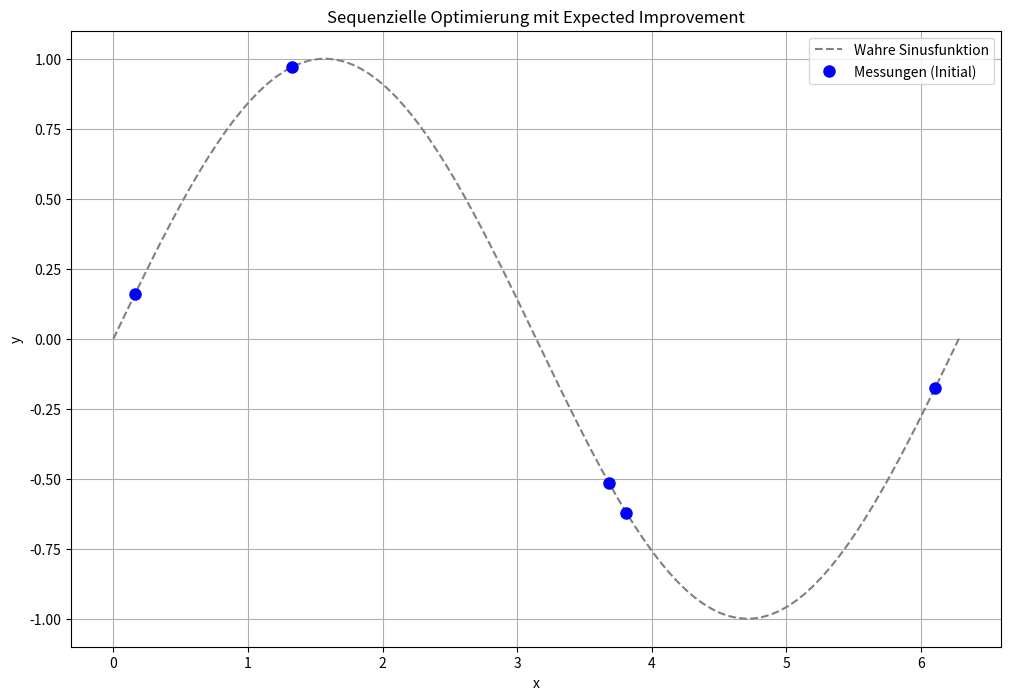
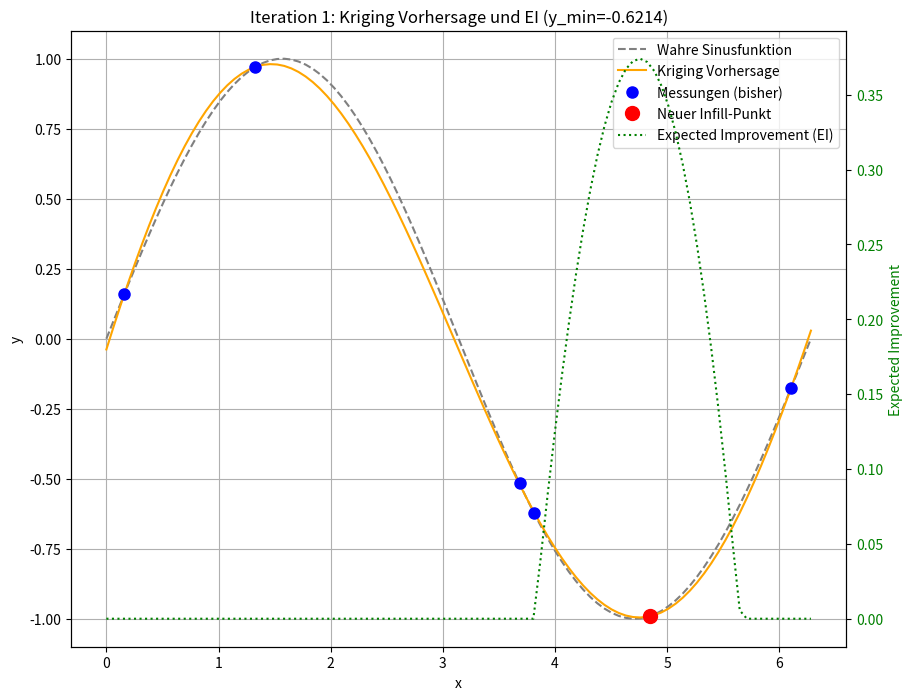
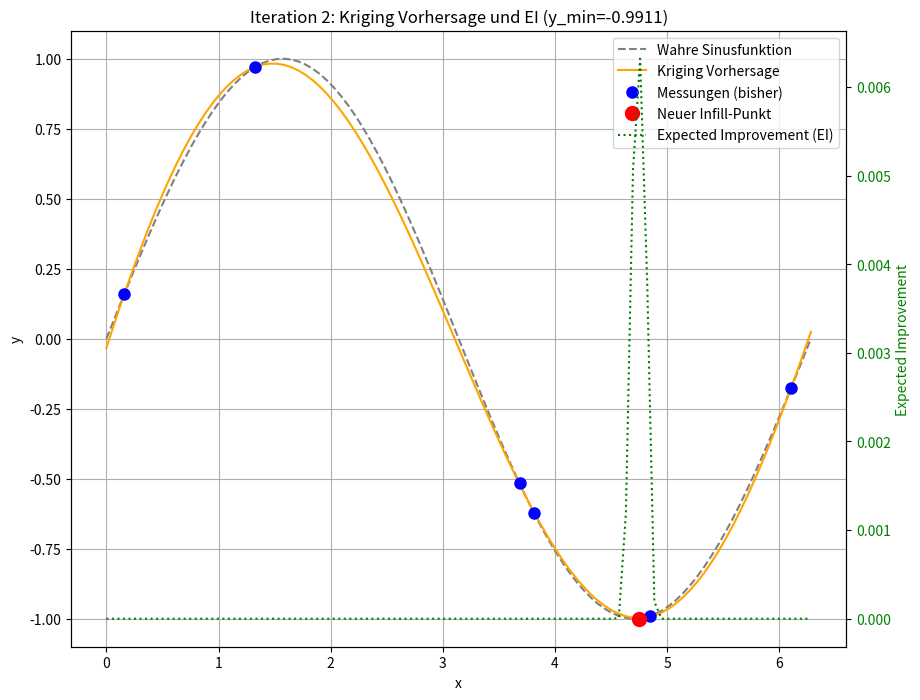
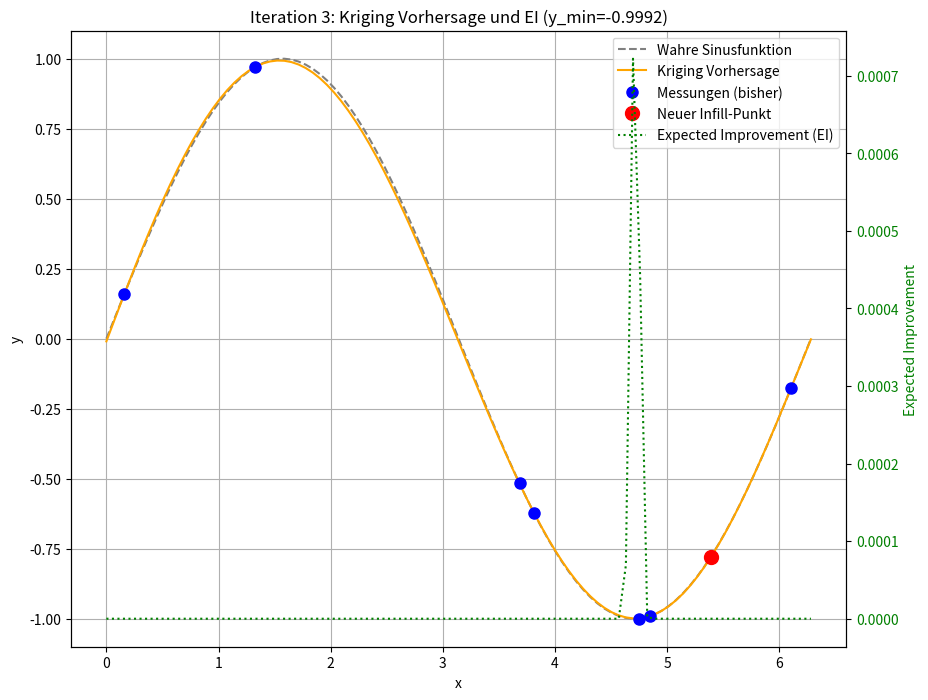
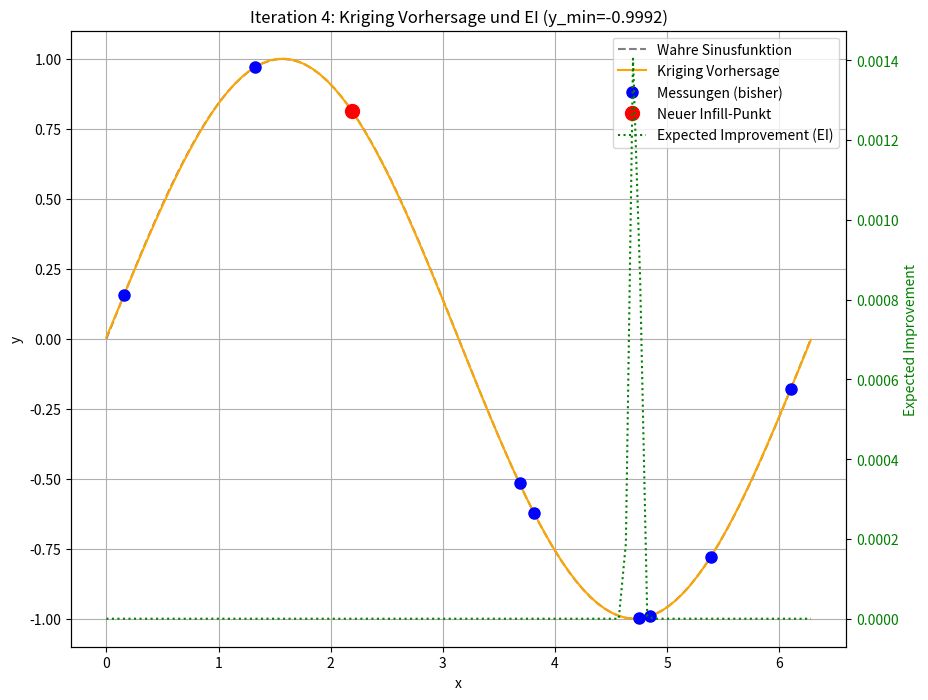
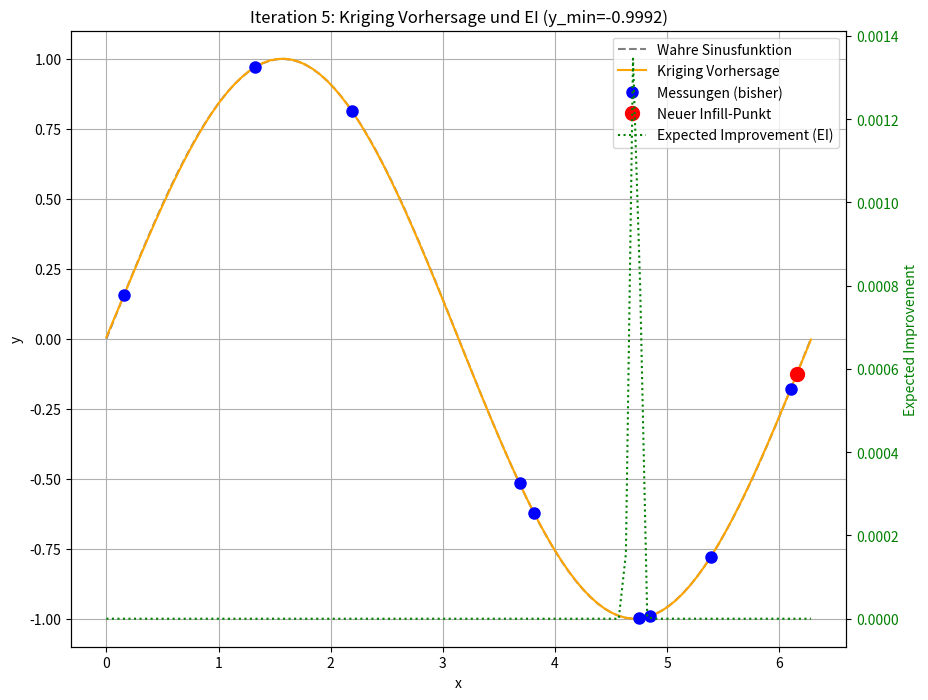
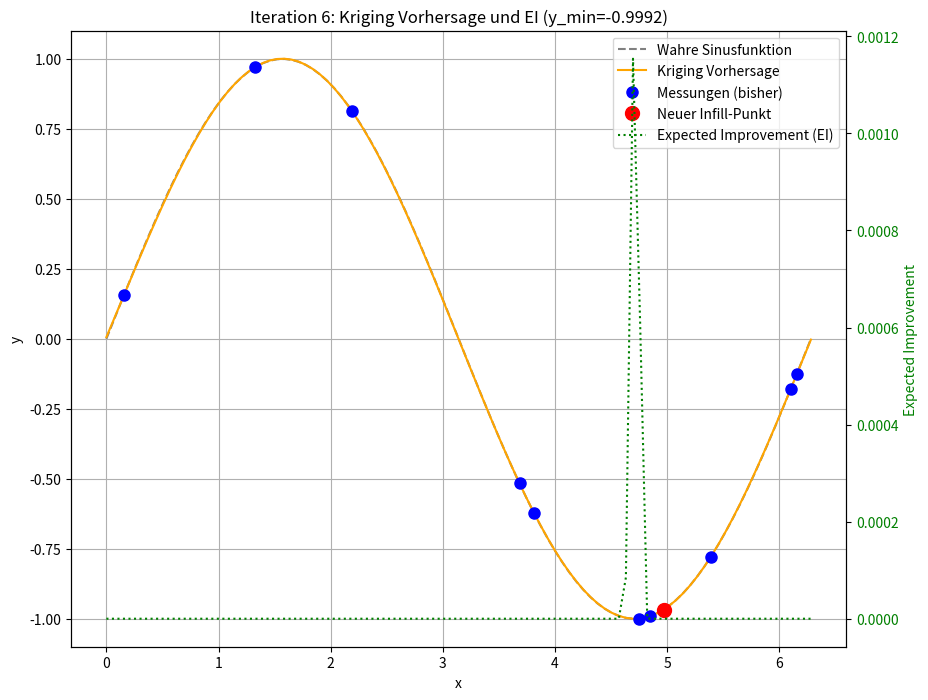
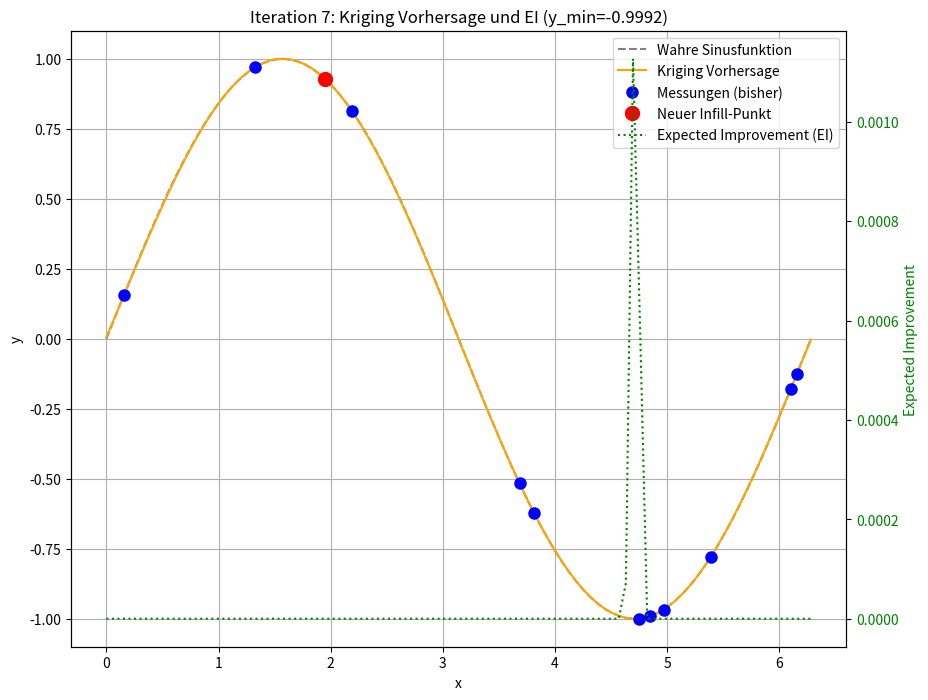
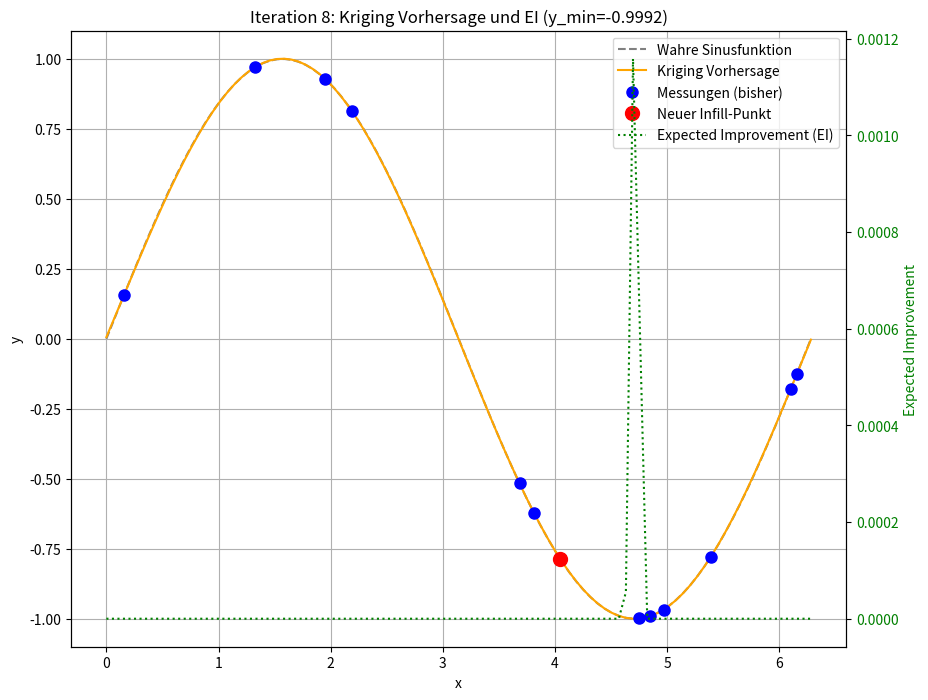
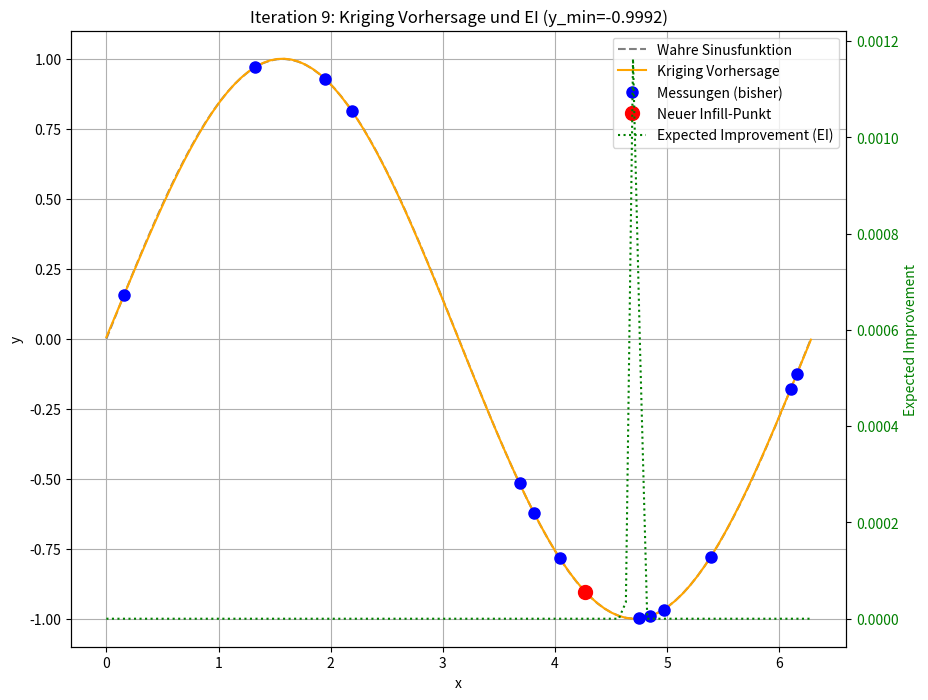
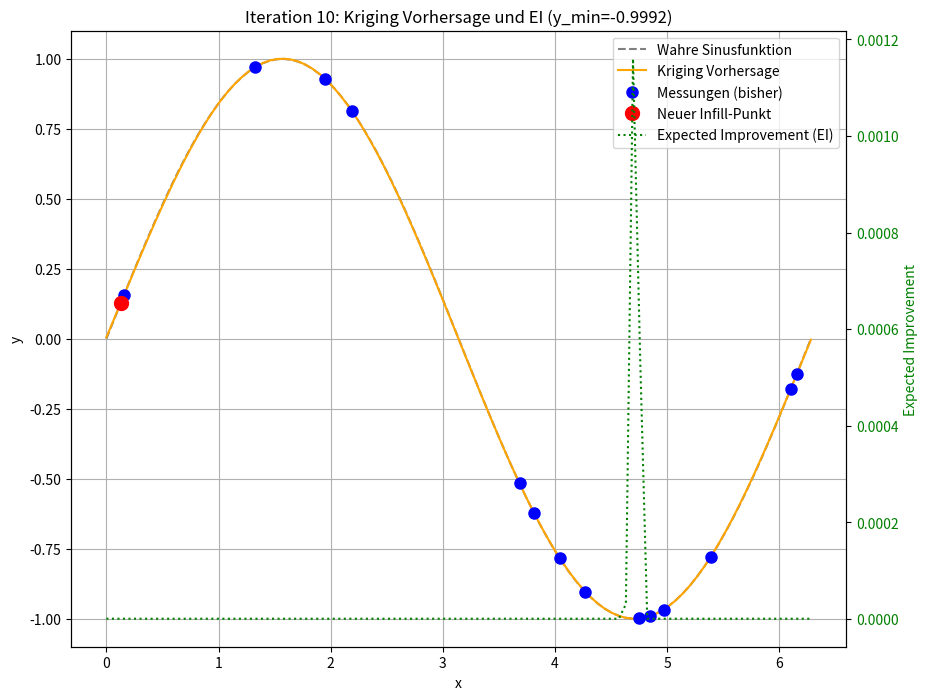

These figures' Python source, in order:
import numpy as np
from scipy.optimize import minimize
from scipy.stats import norm
import matplotlib.pyplot as plt
from numpy.linalg import cholesky, solve
from scipy.spatial.distance import pdist, squareform, cdist

#1. Die KrigingRegressor-Klasse (erweitert um Expected Improvement)
# Für dieses Beispiel vereinfachen wir die Implementierung,
# um den Fokus auf Expected Improvement zu legen.
# Eine vollständige Implementierung wäre umfangreicher.
class KrigingRegressor:
    def __init__(self, theta=None, p=2.0, eps=np.sqrt(np.spacing(1))):
        self.theta = theta if theta is not None else np.array([1.0]) # Aktivitätshyperparameter
        self.p = p # Glattheitsparameter, hier fest auf 2.0 (sqeuclidean)
        self.eps = eps # Nugget-Effekt für numerische Stabilität
        self.X_train = None
        self.y_train = None
        self.mu_hat = None
        self.sigma_hat_sq = None
        self.Psi = None
        self.U = None # Cholesky-Faktor

    def _build_psi_matrix(self, X_data, w=None):
        """Berechnet die Korrelationsmatrix Psi mit gewichteter quadrierter euklidischer Distanz.
        
        Args:
            X_data (np.ndarray): Eingabedaten-Matrix
            w (np.ndarray, optional): Gewichtungsparameter (theta)
            
        Returns:
            np.ndarray: Korrelationsmatrix Psi
        """
        if w is None:
            w = self.theta
        
        D = squareform(pdist(X_data, metric='sqeuclidean', w=w))
        Psi = np.exp(-D)
        
        # Nugget-Effekt für numerische Stabilität - verwende die Anzahl der Datenpunkte
        n_points = X_data.shape[0]  # Anzahl der Zeilen (Datenpunkte)
        Psi += np.multiply(np.eye(n_points), self.eps)
        
        return Psi

    def _build_psi_vector(self, X_predict, X_train, w=None):
        # Berechnet den Korrelationsvektor psi zwischen Vorhersage- und Trainingspunkten
        if w is None:
            w = self.theta
        D = cdist(X_predict, X_train, metric='sqeuclidean', w=w)
        psi = np.exp(-D)
        return psi.T # Transponieren, um n x m oder n x 1 zu erhalten

    def fit(self, X_train, y_train):
        """Trainiert das Kriging-Modell auf den gegebenen Daten.
        
        Args:
            X_train (np.ndarray): Trainings-Eingabedaten
            y_train (np.ndarray): Trainings-Zielwerte
        """
        self.X_train = X_train
        self.y_train = y_train
        n = self.X_train.shape[0]  # Anzahl der Datenpunkte, nicht die gesamte Shape

        # Numerisch stabile Berechnung der Psi-Matrix
        self.Psi = self._build_psi_matrix(self.X_train)

        # Cholesky-Zerlegung für effiziente Inversion
        # U ist der obere Dreiecksfaktor (Transponierte des unteren)
        try:
            self.U = cholesky(self.Psi).T
        except np.linalg.LinAlgError:
            print("Cholesky-Zerlegung fehlgeschlagen, Matrix ist nicht positiv definit.")
            # Fallback oder Fehlerbehandlung, z.B. größeren Nugget-Term verwenden
            self.Psi = self._build_psi_matrix(self.X_train, self.theta + 1e-6)
            self.U = cholesky(self.Psi).T

        # Berechnung von mu_hat (geschätzter globaler Mittelwert)
        one_vec = np.ones((n, 1))
        # solve(U, solve(U.T, vec)) ist äquivalent zu inv(Psi) @ vec unter Verwendung von Cholesky
        self.mu_hat = (one_vec.T @ solve(self.U, solve(self.U.T, self.y_train))) / \
                    (one_vec.T @ solve(self.U, solve(self.U.T, one_vec)))
        self.mu_hat = self.mu_hat.item() # Extrahiere Skalarwert

        # Berechnung von sigma_hat_sq (geschätzte Prozessvarianz)
        self.sigma_hat_sq = ((self.y_train - one_vec * self.mu_hat).T @ \
                            solve(self.U, solve(self.U.T, self.y_train - one_vec * self.mu_hat))) / n
        self.sigma_hat_sq = self.sigma_hat_sq.item()

    def predict(self, X_predict):
        """Vorhersage für neue Datenpunkte.
        
        Args:
            X_predict (np.ndarray): Eingabedaten für Vorhersage
            
        Returns:
            np.ndarray: Vorhergesagte Werte
        """
        if self.X_train is None or self.y_train is None:
            raise ValueError("Modell muss zuerst mit fit() trainiert werden.")

        m = X_predict.shape[0]  # Anzahl der Vorhersagepunkte
        n = self.X_train.shape[0]  # Anzahl der Trainingspunkte
        
        one_vec_m = np.ones((m, 1))
        one_vec_n = np.ones((n, 1))

        psi_vec = self._build_psi_vector(X_predict, self.X_train)

        # BLUP-Formel: y_hat(x) = mu_hat + psi.T @ inv(Psi) @ (y_train - 1 * mu_hat)
        f_predict = self.mu_hat * one_vec_m + \
                    psi_vec.T @ solve(self.U, solve(self.U.T, self.y_train - one_vec_n * self.mu_hat))
        return f_predict.flatten()

    def predict_variance(self, X_predict):
        if self.X_train is None or self.y_train is None:
            raise ValueError("Modell muss zuerst mit fit() trainiert werden.")

        psi_vec = self._build_psi_vector(X_predict, self.X_train)
        
        # Geschätzter Fehler (Varianz) s^2(x)
        # s^2(x) = sigma_hat_sq * (1 - psi.T @ inv(Psi) @ psi)
        s_sq = self.sigma_hat_sq * (1 - np.diag(psi_vec.T @ solve(self.U, solve(self.U.T, psi_vec))))
        # Sicherstellen, dass die Varianz nicht negativ ist (numerische Stabilität)
        s_sq[s_sq < 1e-10] = 1e-10 
        return s_sq.flatten()

    def expected_improvement(self, x_cand, y_min_current):
        # x_cand sollte ein 2D-Array sein, auch für 1D-Probleme: np.array([[x]])
        mu_cand = self.predict(x_cand) # y_hat(x)
        s_cand = np.sqrt(self.predict_variance(x_cand)) # s(x)

        # Handhabung für s_cand == 0 (bereits beprobte Punkte)
        # Vermeidet Division durch Null und gibt EI = 0 zurück
        ei_values = np.zeros_like(mu_cand)
        
        # Indizes, wo s_cand > 0 ist
        positive_s_indices = s_cand > 1e-10 

        if np.any(positive_s_indices):
            s_pos = s_cand[positive_s_indices]
            mu_pos = mu_cand[positive_s_indices]
            
            Z = (y_min_current - mu_pos) / s_pos
            
            # Formel für Expected Improvement
            # EI = (ymin - y_hat) * Phi(Z) + s * phi(Z)
            ei_values[positive_s_indices] = (y_min_current - mu_pos) * norm.cdf(Z) + s_pos * norm.pdf(Z)
        
        # Sicherstellen, dass EI nicht negativ wird (numerische Stabilität)
        ei_values[ei_values < 0] = 0
        return ei_values

    def _neg_expected_improvement(self, x_cand_flat, y_min_current):
        # Wrapper für die Optimierung, erwartet flaches x_cand
        x_cand = np.array(x_cand_flat).reshape(1, -1) # Formatiere zu 2D
        ei = self.expected_improvement(x_cand, y_min_current)
        # Minimierungsziel ist negatives EI
        return -ei # EI ist hier ein Skalar, daher 

def f(x_val):
    # Standardisierung von x_val von zu [0, 2*pi] für die Sinusfunktion
    # Annahme, dass die Optimierung in^k durchgeführt wird und die Blackbox 
    # intern die Skalierung handhabt.
    # Für dieses Beispiel behalten wir die direkte Nutzung der Sinusfunktion.
    return np.sin(x_val) # + np.random.normal(0, 0.05) # Optional: Rauschen hinzufügen

def latin_hypercube_sampling(n_points, n_dims, lower_bound=0, upper_bound=1):
    """Erstellt Latin Hypercube Samples im gegebenen Bereich.
    
    Args:
        n_points (int): Anzahl der zu generierenden Punkte
        n_dims (int): Anzahl der Dimensionen
        lower_bound (float): Untere Grenze des Suchraums
        upper_bound (float): Obere Grenze des Suchraums
        
    Returns:
        np.ndarray: Array der Form (n_points, n_dims) mit LHS-Samples
    """
    points = np.zeros((n_points, n_dims))
    
    for i in range(n_dims):
        # Erstelle n_points gleichmäßige Intervalle
        bins = np.linspace(lower_bound, upper_bound, n_points + 1)
        
        # Berechne die Intervallbreite
        interval_width = (upper_bound - lower_bound) / n_points
        
        # Generiere zufällige Offsets innerhalb jedes Intervalls
        random_offsets = np.random.rand(n_points) * interval_width
        
        # Setze Punkte in jedes Intervall
        points[:, i] = bins[:-1] + random_offsets
        
        # Permutiere die Punkte für jede Dimension (wichtig für LHS)
        np.random.shuffle(points[:, i])
    
    return points

n_initial_points = 5 # Anzahl der initialen Stichprobenpunkte
n_infill_points = 10 # Anzahl der hinzuzufügenden Infill-Punkte
n_dimensions = 1     # Problem-Dimension (für sin(x) ist k=1)

# 1. Initialisierung: Initialer Stichprobenplan und Evaluierung
# x-Werte im Bereich für die Optimierung
X_initial = latin_hypercube_sampling(n_initial_points, n_dimensions)
# y-Werte im Bereich [0, 2*pi] für die Sinusfunktion
# Wir skalieren X_initial für die f-Funktion, wenn f in einem anderen Bereich definiert ist.
# Für Sin(x) verwenden wir direkt X_initial skaliert auf [0, 2*pi]
X_train_scaled = X_initial * (2 * np.pi) # Skalierung für sin(x)
y_train = np.array([f(x_val) for x_val in X_train_scaled]).reshape(-1, 1)
X_train = X_initial # Behalte X_train in für KrigingRegressor

# Initialisiere KrigingRegressor
kriging_model = KrigingRegressor()
kriging_model.fit(X_train, y_train)

# Speicher für die Visualisierung
all_X = X_train.copy()
all_y = y_train.copy()

# Range für die Vorhersage/Visualisierung
x_plot = np.linspace(0, 1, 100).reshape(-1, 1) # Im standardisierten Bereich
x_plot_scaled = x_plot * (2 * np.pi) # Skalieren für die wahre Funktion

plt.figure(figsize=(12, 8))
plt.plot(x_plot_scaled, f(x_plot_scaled), 'grey', linestyle='--', label='Wahre Sinusfunktion')
plt.plot(all_X * (2 * np.pi), all_y, 'bo', markersize=8, label='Messungen (Initial)')
plt.title('Sequenzielle Optimierung mit Expected Improvement')
plt.xlabel('x')
plt.ylabel('y')
plt.grid(True)
plt.legend()
plt.show()


# Sequenzieller Optimierungsablauf
for i in range(n_infill_points):
    print(f"\n--- Iteration {i+1}: Suche Infill-Punkt mittels Expected Improvement ---")
    
    # Besten bisher beobachteten Wert finden (für Minimierungsproblem)
    y_min_current = np.min(all_y)
    print(f"Bester bisheriger Wert (y_min): {np.round(y_min_current, 4)}")

    # Suchgrenzen für die Optimierung auf dem Surrogatmodell (im Einheitshyperwürfel)
    # Für 1D ist es einfach
    bounds = [(0, 1)] * n_dimensions

    # Optimierung des Surrogatmodells zur Suche des nächsten Infill-Punktes
    # Wir minimieren die negative Expected Improvement
    # Starte die Suche von mehreren zufälligen Punkten, um lokale Minima zu vermeiden
    num_restarts = 5
    best_ei_val = -np.inf
    next_x_infill = None

    for _ in range(num_restarts):
        # Zufälliger Startpunkt innerhalb der Grenzen
        x0 = np.random.rand(n_dimensions) 
        
        res = minimize(kriging_model._neg_expected_improvement, x0, 
                        args=(y_min_current,), 
                        bounds=bounds, 
                        method='L-BFGS-B') # Oder andere geeignete Methode
        
        # EI ist der negative Wert des Ergebnisses der Minimierung
        current_ei_val = -res.fun 
        
        if current_ei_val > best_ei_val:
            best_ei_val = current_ei_val
            next_x_infill = res.x
    
    if next_x_infill is None:
        # Fallback, falls Optimierung fehlschlägt, z.B. zufälligen Punkt wählen
        next_x_infill = np.random.rand(n_dimensions)
        print("Warnung: EI-Optimierung fehlgeschlagen, wähle zufälligen Punkt.")

    # Stelle sicher, dass next_x_infill 2D ist für die predict-Methoden
    next_x_infill_2d = next_x_infill.reshape(1, -1)

    print(f"Gewählter Infill-Punkt (standardisiert): {np.round(next_x_infill, 4)}")
    print(f"Geschätztes EI am Infill-Punkt: {np.round(best_ei_val, 4)}")

    # Evaluierung des Infill-Punktes auf der realen Black-Box-Funktion
    # Skaliere den Infill-Punkt für die f-Funktion
    next_x_infill_scaled = next_x_infill * (2 * np.pi)
    y_new = np.array([f(next_x_infill_scaled)]).reshape(-1, 1)
    print(f"Tatsächlicher Wert am Infill-Punkt: {np.round(y_new.item(), 4)}")

    # Daten zum Trainingssatz hinzufügen
    all_X = np.vstack((all_X, next_x_infill_2d))
    all_y = np.vstack((all_y, y_new))

    # Kriging-Modell neu anpassen mit den aktualisierten Daten
    kriging_model.fit(all_X, all_y)

    # Visualisierung des aktuellen Zustands
    plt.figure(figsize=(10, 8))

    # Plot auf der ersten Y-Achse (linke Seite)
    ax1 = plt.gca()
    ax1.plot(x_plot_scaled, f(x_plot_scaled), 'grey', linestyle='--', label='Wahre Sinusfunktion')
    ax1.plot(x_plot_scaled, kriging_model.predict(x_plot), 'orange', label='Kriging Vorhersage')
    ax1.plot(all_X[:-1] * (2 * np.pi), all_y[:-1], 'bo', markersize=8, label='Messungen (bisher)')
    ax1.plot(all_X[-1] * (2 * np.pi), all_y[-1], 'ro', markersize=10, label='Neuer Infill-Punkt')
    ax1.set_xlabel('x')
    ax1.set_ylabel('y')
    ax1.grid(True)

    # Plot Expected Improvement auf der zweiten Y-Achse (rechte Seite)
    ax2 = ax1.twinx()
    ei_values_plot = kriging_model.expected_improvement(x_plot, y_min_current)
    ax2.plot(x_plot_scaled, ei_values_plot, 'g:', label='Expected Improvement (EI)')
    ax2.set_ylabel('Expected Improvement', color='g')
    ax2.tick_params(axis='y', labelcolor='g')

    plt.title(f'Iteration {i+1}: Kriging Vorhersage und EI (y_min={np.round(y_min_current, 4)})')

    # Korrekte Behandlung der Legenden von beiden Achsen
    lines1, labels1 = ax1.get_legend_handles_labels()
    lines2, labels2 = ax2.get_legend_handles_labels()
    ax1.legend(lines1 + lines2, labels1 + labels2, loc='upper right')

    plt.show()

print("\n--- Optimierung abgeschlossen ---")
print(f"Finaler bester Wert gefunden: {np.round(np.min(all_y).item(), 4)}")
print(f"Gesamtzahl der Evaluierungen: {len(all_y)}")